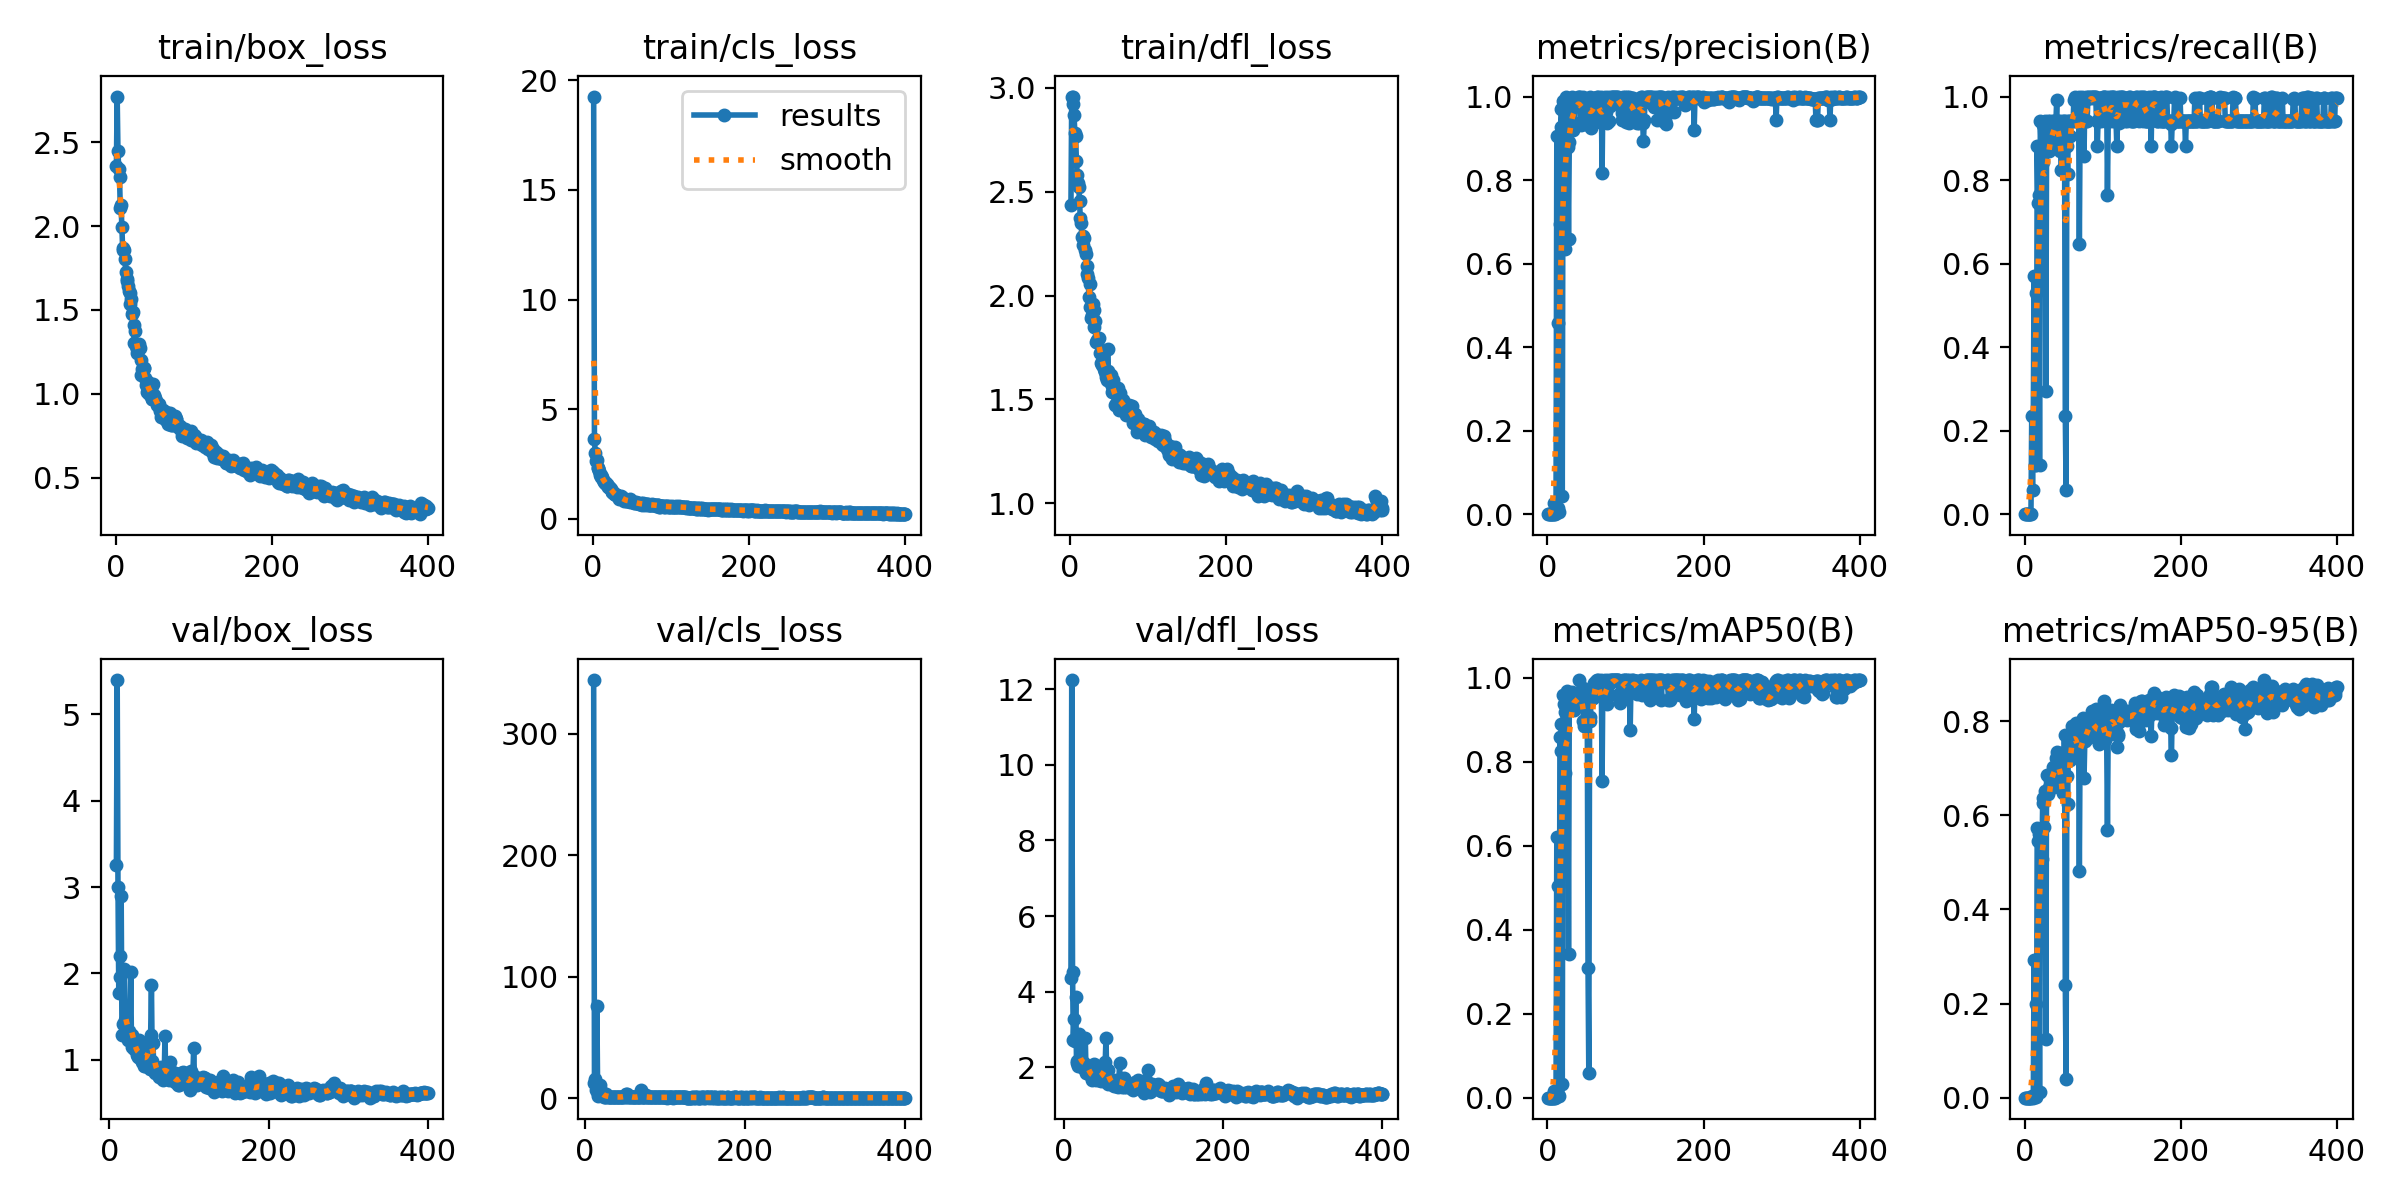

Source data for this figure (header and first rows):
epoch, train/box_loss, train/cls_loss, train/dfl_loss, metrics/precision(B), metrics/recall(B), metrics/mAP50(B), metrics/mAP50-95(B), val/box_loss, val/cls_loss, val/dfl_loss, lr/pg0, lr/pg1, lr/pg2
1, 2.357, 19.26, 2.436, 0, 0, 0, 0, nan, nan, nan, 0.082, 0.002, 0.002
2, 2.773, 3.626, 2.954, 0, 0, 0, 0, nan, nan, nan, 0.06309, 0.00409, 0.00409
3, 2.449, 3.005, 2.958, 0, 0, 0, 0, nan, nan, nan, 0.04417, 0.006169, 0.006169
4, 2.339, 2.643, 2.925, 0, 0, 0, 0, nan, nan, nan, 0.02524, 0.008238, 0.008238
5, 2.291, 2.685, 2.869, 0, 0, 0, 0, nan, nan, nan, 0.009901, 0.009901, 0.009901
6, 2.107, 2.308, 2.783, 0, 0, 0, 0, nan, nan, nan, 0.009876, 0.009876, 0.009876
7, 2.124, 2.322, 2.768, 0, 0, 0, 0, nan, nan, nan, 0.009851, 0.009851, 0.009851
8, 1.994, 2.199, 2.65, 0, 0, 0, 0, nan, nan, nan, 0.009827, 0.009827, 0.009827
9, 1.868, 2.003, 2.58, 0.02712, 0.2353, 0.01646, 0.00315, 3.257, nan, 4.367, 0.009802, 0.009802, 0.009802
10, 1.859, 1.991, 2.541, 0.00049, 0.05882, 0.00018, 2e-05, 5.397, inf, 12.24, 0.009777, 0.009777, 0.009777
11, 1.857, 1.916, 2.525, 0.00185, 0.2353, 0.00148, 0.00039, 2.996, 344.4, 4.528, 0.009753, 0.009753, 0.009753
12, 1.803, 1.892, 2.454, 0.9065, 0.5714, 0.6219, 0.2915, 1.774, 12, 2.734, 0.009728, 0.009728, 0.009728
13, 1.728, 1.787, 2.371, 0.01365, 0.1177, 0.00911, 0.0031, 2.204, 15.59, 3.279, 0.009703, 0.009703, 0.009703
14, 1.684, 1.7, 2.351, 0.4587, 0.5294, 0.5053, 0.198, 1.957, 6.348, 2.708, 0.009678, 0.009678, 0.009678
15, 1.67, 1.666, 2.283, 0.00459, 0.1177, 0.00485, 0.00118, 2.897, 75.77, 3.868, 0.009654, 0.009654, 0.009654
16, 1.644, 1.619, 2.246, 0.6956, 0.8823, 0.8592, 0.5732, 1.288, 3.393, 2.119, 0.009629, 0.009629, 0.009629
17, 1.615, 1.564, 2.286, 0.9268, 0.7456, 0.8251, 0.5447, 1.409, 1.816, 2.165, 0.009604, 0.009604, 0.009604
18, 1.604, 1.593, 2.278, 0.9699, 0.7647, 0.89, 0.5603, 1.292, 2.466, 2.046, 0.009579, 0.009579, 0.009579
19, 1.537, 1.452, 2.221, 0.04243, 0.1177, 0.0316, 0.01205, 2.05, 10.71, 2.873, 0.009555, 0.009555, 0.009555
20, 1.563, 1.508, 2.198, 0.9886, 0.9412, 0.9602, 0.5632, 1.461, 2.413, 2.24, 0.00953, 0.00953, 0.00953
21, 1.477, 1.47, 2.103, 0.9823, 0.8823, 0.9389, 0.5531, 1.475, 2.496, 2.184, 0.009505, 0.009505, 0.009505
22, 1.49, 1.407, 2.142, 0.6357, 0.8823, 0.7737, 0.5075, 1.301, 4.932, 2.045, 0.00948, 0.00948, 0.00948
23, 1.411, 1.358, 2.087, 0.8774, 0.8425, 0.9193, 0.6254, 1.257, 2.156, 2.031, 0.009456, 0.009456, 0.009456
24, 1.306, 1.236, 1.995, 1, 0.9315, 0.9454, 0.6372, 1.231, 0.9488, 1.974, 0.009431, 0.009431, 0.009431
25, 1.373, 1.23, 2.054, 0.9872, 0.8823, 0.9695, 0.5749, 1.329, 1.036, 2.114, 0.009406, 0.009406, 0.009406
26, 1.283, 1.199, 1.943, 0.878, 0.9412, 0.9334, 0.6511, 1.249, 1.097, 2.097, 0.009381, 0.009381, 0.009381
27, 1.243, 1.133, 1.895, 0.6584, 0.2941, 0.343, 0.1242, 2.02, 3.552, 2.768, 0.009357, 0.009357, 0.009357
28, 1.268, 1.134, 1.908, 0.8917, 0.8823, 0.9437, 0.6847, 1.146, 1.427, 1.838, 0.009332, 0.009332, 0.009332
29, 1.259, 1.085, 1.96, 0.9675, 0.8823, 0.9451, 0.6491, 1.292, 1.101, 1.994, 0.009307, 0.009307, 0.009307
30, 1.298, 1.107, 1.93, 0.99, 0.9412, 0.952, 0.6457, 1.246, 0.8495, 2.02, 0.009282, 0.009282, 0.009282
31, 1.271, 1.079, 1.849, 1, 0.8705, 0.9657, 0.658, 1.127, 1.067, 1.897, 0.009258, 0.009258, 0.009258
32, 1.202, 1.039, 1.877, 0.9888, 0.9412, 0.9456, 0.6635, 1.231, 1.003, 1.966, 0.009233, 0.009233, 0.009233
33, 1.11, 0.9232, 1.775, 0.921, 0.8823, 0.9629, 0.6781, 1.112, 0.7588, 1.79, 0.009208, 0.009208, 0.009208
34, 1.146, 0.9485, 1.786, 0.9274, 0.8823, 0.9236, 0.6842, 1.109, 0.9802, 1.79, 0.009183, 0.009183, 0.009183
35, 1.14, 1.01, 1.776, 0.9376, 0.8833, 0.9438, 0.6761, 1.052, 1.129, 1.742, 0.009158, 0.009158, 0.009158
36, 1.157, 1.018, 1.79, 0.9875, 0.9412, 0.9462, 0.7037, 1.036, 0.81, 1.672, 0.009134, 0.009134, 0.009134
37, 1.155, 0.9921, 1.794, 0.9823, 0.8823, 0.931, 0.6934, 1.031, 0.9846, 1.735, 0.009109, 0.009109, 0.009109
38, 1.093, 0.9298, 1.725, 0.9917, 0.9412, 0.9492, 0.6597, 1.235, 0.9145, 2.09, 0.009084, 0.009084, 0.009084
39, 1.054, 0.8963, 1.726, 1, 0.9403, 0.9462, 0.6915, 1.078, 0.9795, 1.696, 0.009059, 0.009059, 0.009059
40, 1.013, 0.832, 1.677, 0.9877, 0.9412, 0.9466, 0.722, 1.012, 0.8023, 1.707, 0.009035, 0.009035, 0.009035
41, 1.05, 0.8564, 1.665, 1, 0.9922, 0.995, 0.7338, 0.9698, 0.8481, 1.671, 0.00901, 0.00901, 0.00901
42, 1.069, 0.8526, 1.686, 1, 0.8782, 0.953, 0.7004, 1.068, 0.7777, 1.797, 0.008985, 0.008985, 0.008985
43, 1, 0.8202, 1.647, 0.9324, 0.9412, 0.9427, 0.6801, 1.154, 0.8352, 1.977, 0.00896, 0.00896, 0.00896
44, 1.005, 0.8275, 1.632, 0.9401, 0.9412, 0.9645, 0.7234, 0.9329, 0.6325, 1.663, 0.008936, 0.008936, 0.008936
45, 1.029, 0.8227, 1.637, 1, 0.8697, 0.9753, 0.7325, 0.9313, 0.6921, 1.662, 0.008911, 0.008911, 0.008911
46, 0.967, 0.8062, 1.609, 0.9916, 0.8823, 0.8967, 0.6644, 1.064, 0.907, 1.754, 0.008886, 0.008886, 0.008886
47, 0.9718, 0.7808, 1.595, 0.9855, 0.8235, 0.8846, 0.6916, 0.9284, 0.788, 1.644, 0.008861, 0.008861, 0.008861
48, 1.06, 0.8949, 1.742, 0.9352, 0.9412, 0.9441, 0.6894, 1.043, 0.993, 1.774, 0.008837, 0.008837, 0.008837
49, 0.995, 0.8331, 1.637, 0.9386, 0.8235, 0.9472, 0.6482, 1.206, 1.319, 1.977, 0.008812, 0.008812, 0.008812
50, 0.9746, 0.8075, 1.608, 0.9917, 0.9412, 0.9627, 0.7203, 0.9971, 0.689, 1.715, 0.008787, 0.008787, 0.008787
51, 0.9667, 0.7628, 1.583, 0.9942, 0.9412, 0.947, 0.7704, 0.8935, 0.6271, 1.63, 0.008762, 0.008762, 0.008762
52, 0.9554, 0.7752, 1.616, 0.9848, 0.2353, 0.3086, 0.2395, 1.293, 3.668, 2.131, 0.008738, 0.008738, 0.008738
53, 0.9335, 0.7416, 1.536, 0.9604, 0.05882, 0.05808, 0.04066, 1.869, 3.168, 2.777, 0.008713, 0.008713, 0.008713
54, 0.9412, 0.7231, 1.565, 0.9313, 0.8823, 0.8973, 0.683, 0.9888, 0.764, 1.74, 0.008688, 0.008688, 0.008688
55, 0.9382, 0.7458, 1.592, 1, 0.8141, 0.9064, 0.625, 1.194, 1.2, 1.941, 0.008663, 0.008663, 0.008663
56, 0.9216, 0.7225, 1.542, 0.9246, 0.9412, 0.9491, 0.7559, 0.8679, 1.355, 1.552, 0.008639, 0.008639, 0.008639
57, 0.8971, 0.7341, 1.53, 0.9675, 0.9412, 0.9535, 0.7577, 0.8523, 0.6838, 1.6, 0.008614, 0.008614, 0.008614
58, 0.8601, 0.7019, 1.474, 0.939, 0.9064, 0.9755, 0.7175, 0.9132, 0.8299, 1.678, 0.008589, 0.008589, 0.008589
59, 0.8807, 0.6841, 1.479, 0.9849, 0.9412, 0.9525, 0.7591, 0.8856, 1.008, 1.646, 0.008564, 0.008564, 0.008564
60, 0.8828, 0.6873, 1.486, 0.9953, 0.9412, 0.9875, 0.7907, 0.8681, 0.8079, 1.565, 0.00854, 0.00854, 0.00854
... 340 more rows
